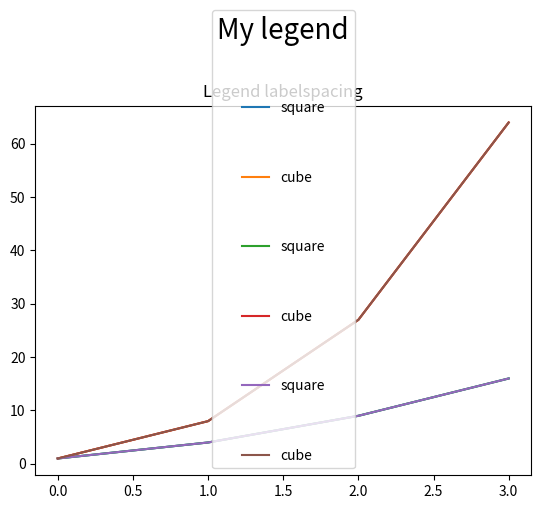

Python code for this plot:
"""                                            Legend 7
                &&&  All are Keyword Arguments &&&

1) Title Customization  of Legend: default argument is None
we can use title keyword to title the legend. We can aslo use title_fontsize to change size

2) borderpad: this can be  used to increase border spacing b/w (marker + label) and border

3) labelspacing: this can be used to increse the spacing b/w different labels

"""

import matplotlib.pyplot as plt
import numpy as np

# for title and title_fontsize
c = np.array([1,2,3,4])
plt.plot(c**2,label = "square")
plt.plot(c**3,label = "cube")
plt.legend(title = "My legend",title_fontsize = 20)
# the label is first and then the marker once the markerfirst is False
plt.title("Legend Title Customization")
plt.show()


#Exmple 2: borderpad
c = np.array([1,2,3,4])
plt.plot(c**2,label = "square")
plt.plot(c**3,label = "cube")
plt.legend(title = "My legend",title_fontsize = 20,borderpad = 5)
# the label is first and then the marker once the markerfirst is False
plt.title("Legend Borderpad")
plt.show()


#Legend labelspacing
c = np.array([1,2,3,4])
plt.plot(c**2,label = "square")
plt.plot(c**3,label = "cube")
plt.legend(title = "My legend",title_fontsize = 20,labelspacing = 4)
# the label is first and then the marker once the markerfirst is False
plt.title("Legend labelspacing")
plt.show()
